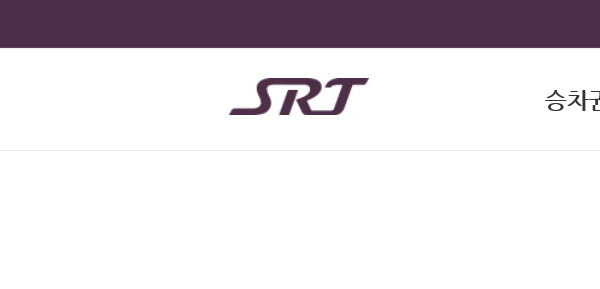
Task: REFrameWork for OneTransaction version 1
Workflow: SRT_확인 메일 보내기

Step 1: Attach Browser 'iexplore.exe 예약하기' in window '예약하기 < 승차권예약 < 승차권 < 승차권 예약/발매 - SR'

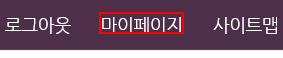
Step 2: click on the link '마이페이지'

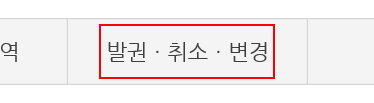
Step 3: click on the element '발권ㆍ취소ㆍ변경'

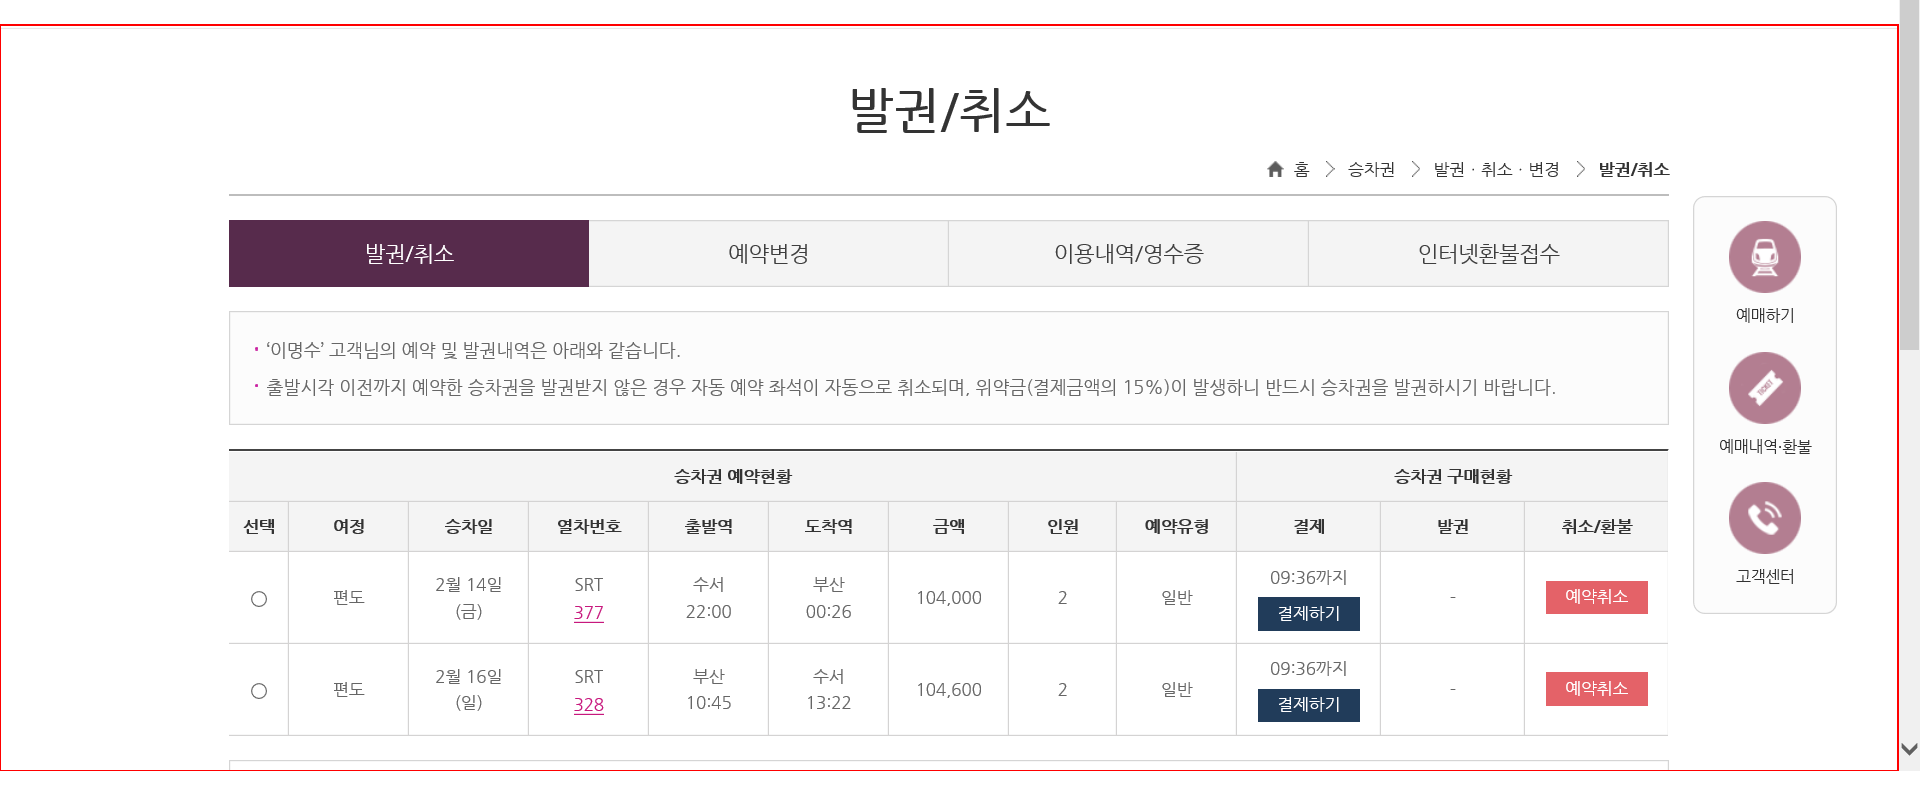
Step 4: screenshot-of of the element

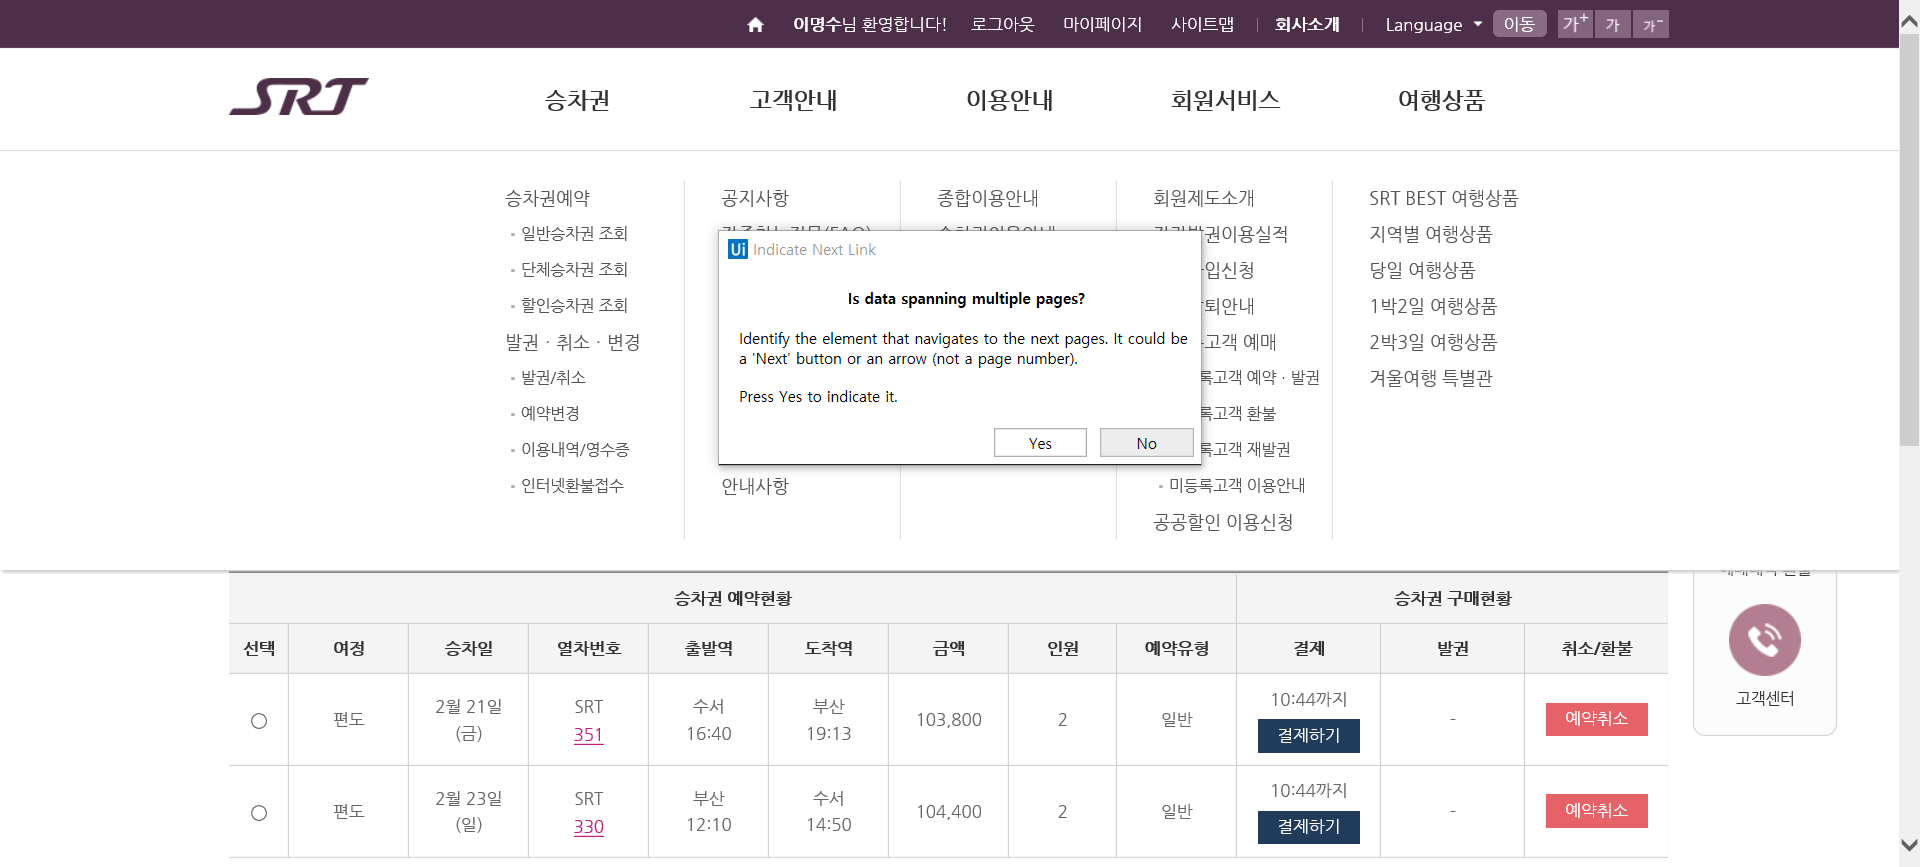
Step 5: Attach Browser '          Page' in window '발권/취소 < 발권ㆍ취소ㆍ변경 < 승차권 < 승차권 예약/발매 - SR'

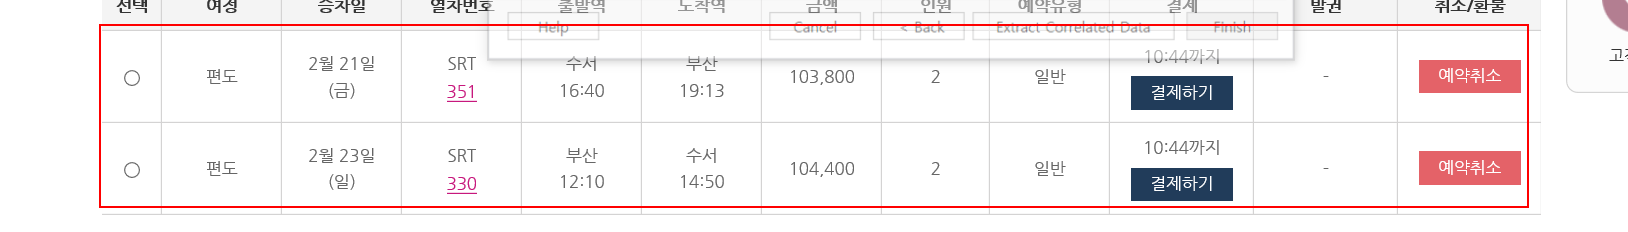
Step 6: get-text from the tbody

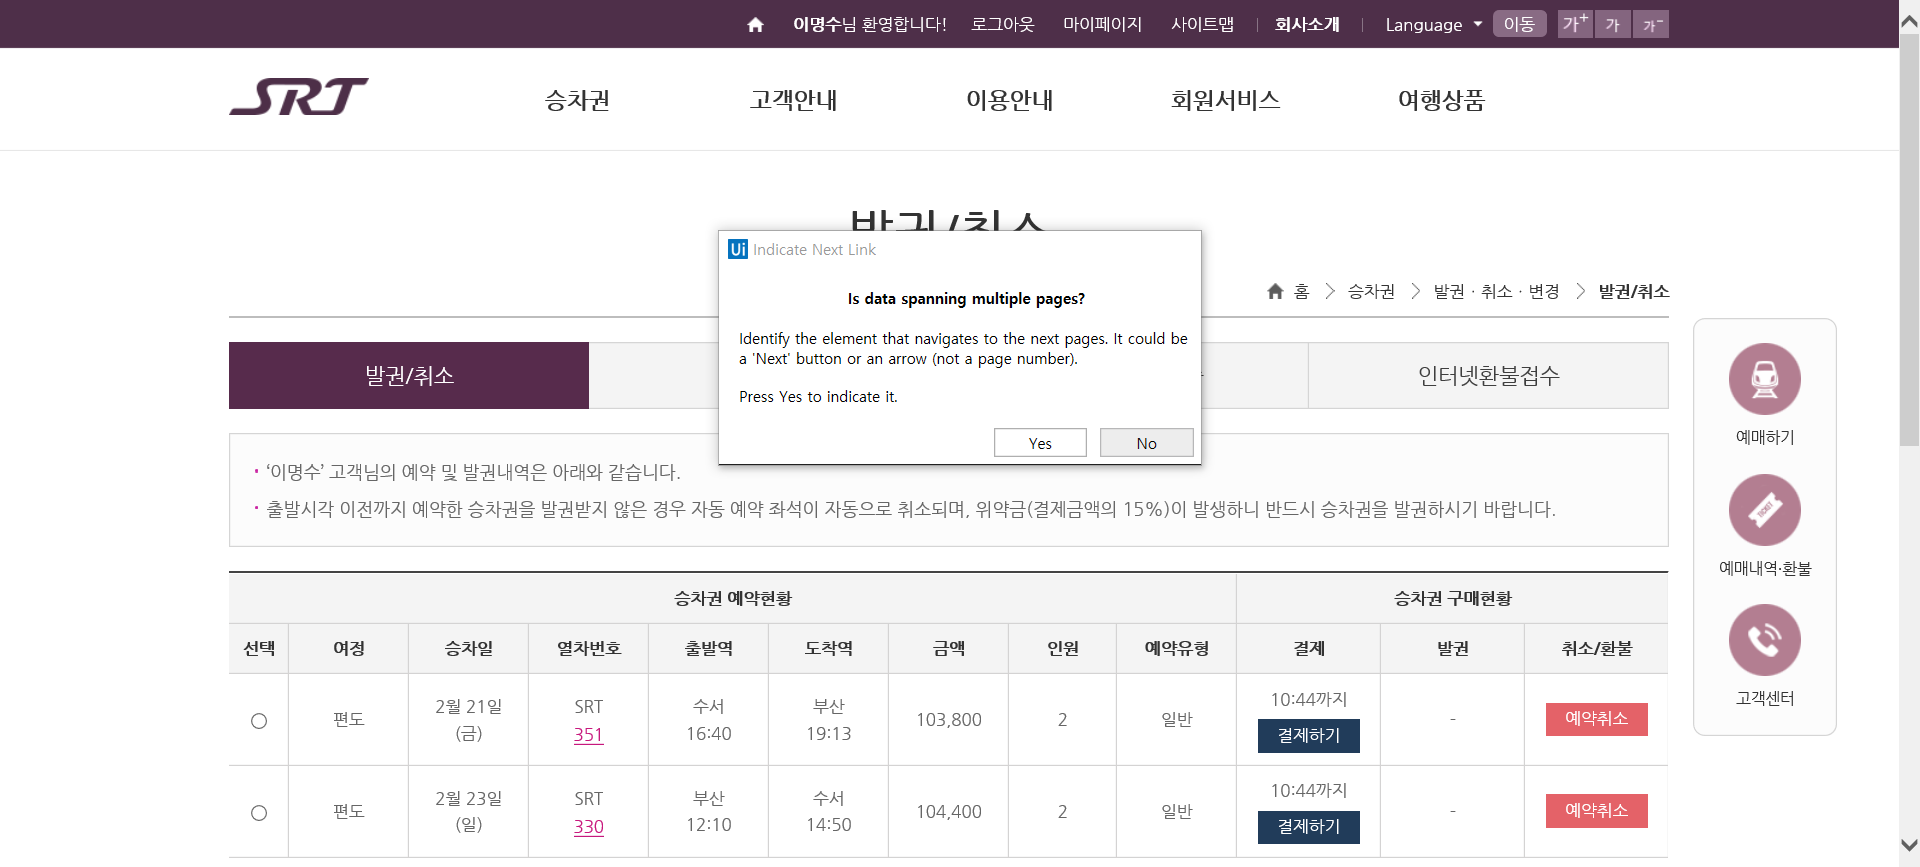
Step 7: Attach Browser '          Page' in window '발권/취소 < 발권ㆍ취소ㆍ변경 < 승차권 < 승차권 예약/발매 - SR'

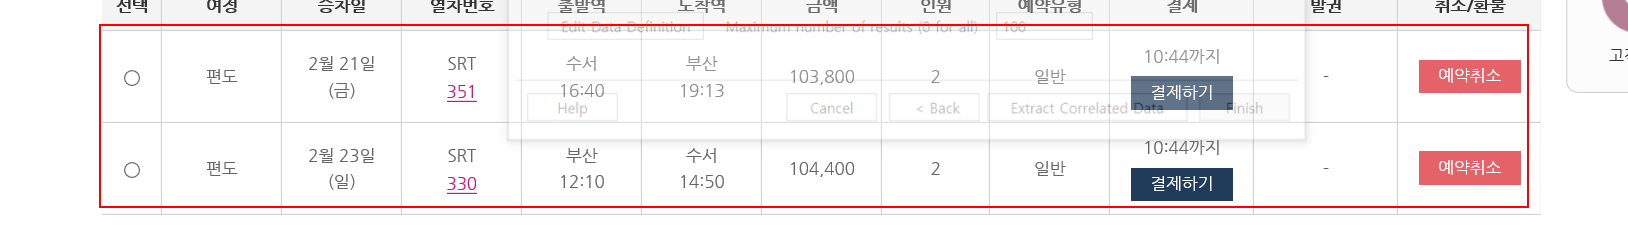
Step 8: get-text from the tbody